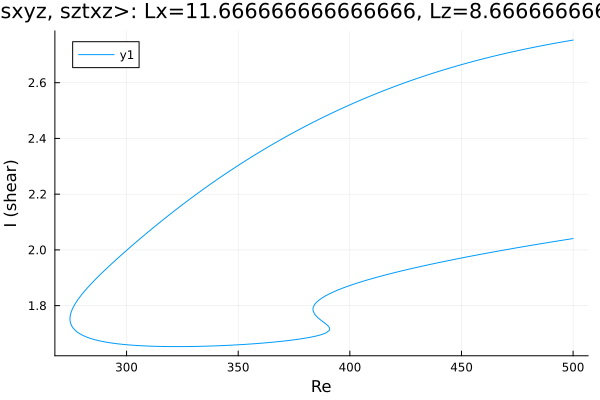

Values plotted in this chart, from the file beside it:
Re, shear
500.0, 2.753
499.2, 2.752
497.8, 2.75
496.4, 2.748
494.9, 2.746
493.5, 2.744
492.1, 2.742
490.7, 2.74
489.3, 2.738
487.9, 2.736
486.5, 2.733
485, 2.731
483.6, 2.729
482.2, 2.727
480.8, 2.724
479.4, 2.722
478, 2.72
476.6, 2.717
475.1, 2.715
473.7, 2.712
472.3, 2.71
470.9, 2.707
469.5, 2.705
468.1, 2.702
466.7, 2.699
465.2, 2.697
463.8, 2.694
462.4, 2.691
461, 2.688
459.6, 2.685
458.2, 2.682
456.8, 2.68
455.3, 2.676
453.9, 2.673
452.5, 2.67
451.1, 2.667
449.7, 2.664
448.3, 2.661
446.9, 2.658
445.4, 2.654
444, 2.651
442.6, 2.647
441.2, 2.644
439.8, 2.641
438.4, 2.637
437, 2.633
435.5, 2.63
434.1, 2.626
432.7, 2.622
431.3, 2.618
429.9, 2.615
428.5, 2.611
427.1, 2.607
425.6, 2.603
424.2, 2.599
422.8, 2.595
421.4, 2.59
420, 2.586
418.6, 2.582
417.2, 2.578
... 432 more rows
